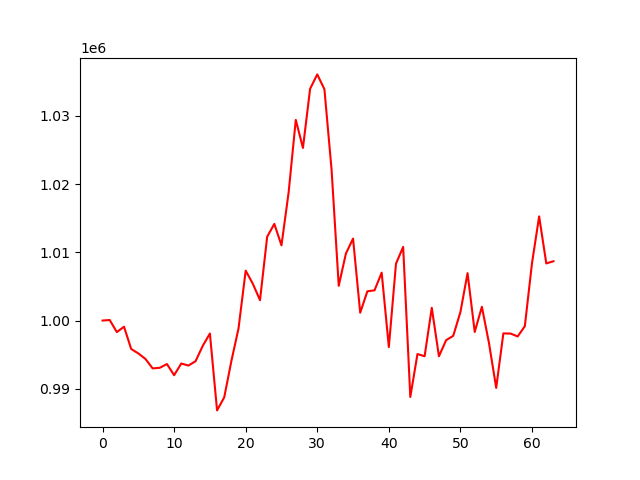

Data behind this chart, as committed beside it:
account_value, date, daily_return
1000000, 2024-04-08, 
1000079, 2024-04-09, 7.944105999979634e-05
998306, 2024-04-10, -0.001773
999097, 2024-04-11, 0.0007917
995838, 2024-04-12, -0.003261
995185, 2024-04-15, -0.0006558
994371, 2024-04-16, -0.0008186
992993, 2024-04-17, -0.001386
993081, 2024-04-18, 8.927049950502308e-05
993631, 2024-04-19, 0.0005537
991992, 2024-04-22, -0.00165
993709, 2024-04-23, 0.001731
993405, 2024-04-24, -0.000306
994049, 2024-04-25, 0.0006482
996300, 2024-04-26, 0.002265
998100, 2024-04-29, 0.001806
986839, 2024-04-30, -0.01128
988748, 2024-05-01, 0.001935
994066, 2024-05-02, 0.005378
998861, 2024-05-03, 0.004824
1007309, 2024-05-06, 0.008457
1005383, 2024-05-07, -0.001912
1002985, 2024-05-08, -0.002385
1012276, 2024-05-09, 0.009263
1014155, 2024-05-10, 0.001856
1011014, 2024-05-13, -0.003097
1018783, 2024-05-14, 0.007685
1029396, 2024-05-15, 0.01042
1025283, 2024-05-16, -0.003996
1033947, 2024-05-17, 0.008451
1036055, 2024-05-20, 0.002039
1033878, 2024-05-21, -0.002102
1022086, 2024-05-22, -0.01141
1005086, 2024-05-23, -0.01663
1009810, 2024-05-24, 0.0047
1012003, 2024-05-28, 0.002171
1001148, 2024-05-29, -0.01073
1004282, 2024-05-30, 0.003131
1004431, 2024-05-31, 0.0001482
1007013, 2024-06-03, 0.002571
996116, 2024-06-04, -0.01082
1008328, 2024-06-05, 0.01226
1010787, 2024-06-06, 0.002439
988805, 2024-06-07, -0.02175
995092, 2024-06-10, 0.006359
994773, 2024-06-11, -0.000321
1001864, 2024-06-12, 0.007128
994771, 2024-06-13, -0.00708
997119, 2024-06-14, 0.00236
997769, 2024-06-17, 0.0006522
1001242, 2024-06-18, 0.00348
1006943, 2024-06-20, 0.005694
998329, 2024-06-21, -0.008555
1002019, 2024-06-24, 0.003696
996657, 2024-06-25, -0.005352
990137, 2024-06-26, -0.006542
998117, 2024-06-27, 0.00806
998096, 2024-06-28, -2.1045721036450082e-05
997672, 2024-07-01, -0.0004257
999169, 2024-07-02, 0.001501
... 4 more rows
